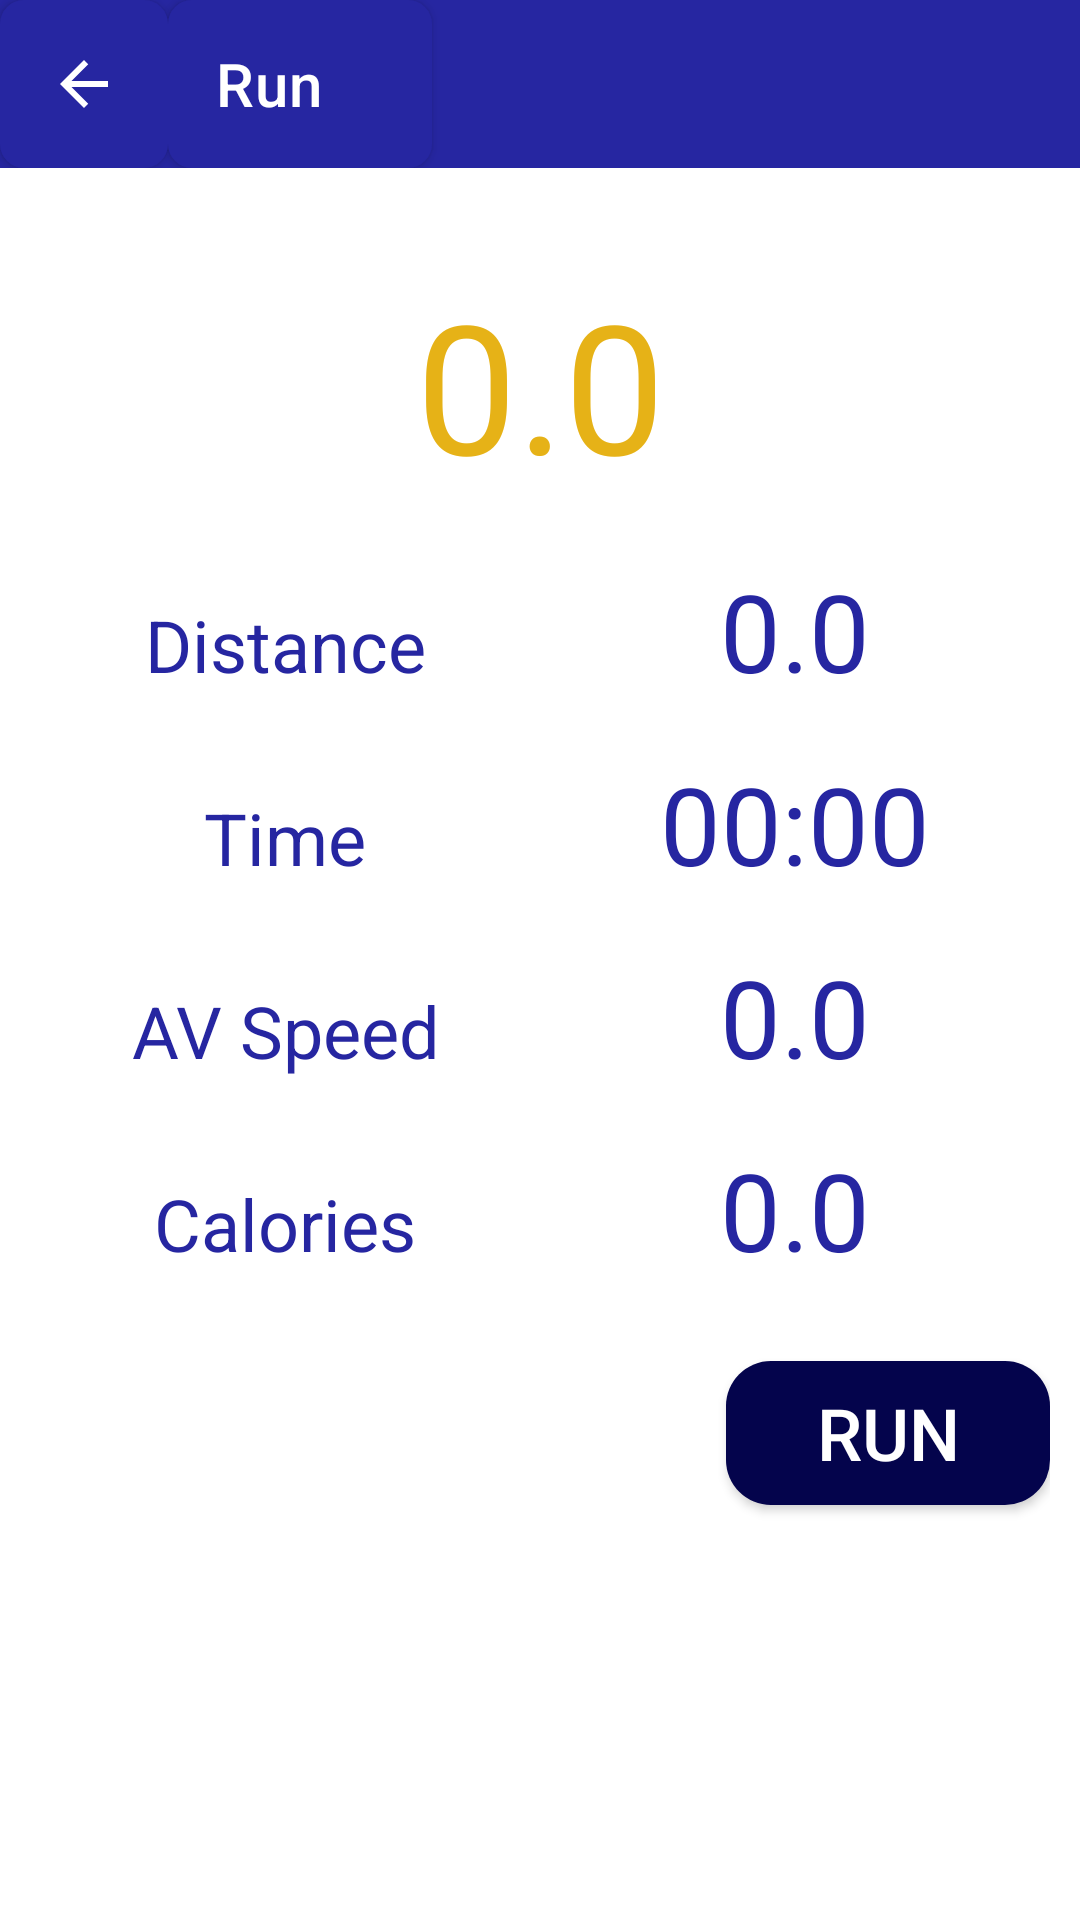

Write the Android layout XML for this screen, with the resource values it uses.
<!-- AndroidManifest.xml: application theme Theme.Racetrack -->
<!-- res/layout/fragment_run.xml -->
<?xml version="1.0" encoding="utf-8"?>
<layout xmlns:android="http://schemas.android.com/apk/res/android"
    xmlns:app="http://schemas.android.com/apk/res-auto"
    xmlns:tools="http://schemas.android.com/tools">
<androidx.constraintlayout.widget.ConstraintLayout
    android:layout_width="match_parent"
    android:layout_height="match_parent"
    tools:context=".workout.RunFragment">
    <com.google.android.material.appbar.AppBarLayout
        android:id="@+id/appBarLayout"
        android:layout_width="match_parent"
        android:layout_height="wrap_content"
        app:layout_constraintEnd_toEndOf="parent"
        app:layout_constraintStart_toStartOf="parent"
        app:layout_constraintTop_toTopOf="parent">
        <LinearLayout
            android:layout_width="match_parent"
            android:layout_height="wrap_content">
            <ImageButton
                android:id="@+id/back_bt"
                style="@style/ButtonMain"
                android:layout_width="?attr/actionBarSize"
                android:layout_height="?attr/actionBarSize"
                app:layout_constraintStart_toStartOf="parent"
                app:layout_constraintTop_toTopOf="parent"
                app:srcCompat="@drawable/arrow_white" />
            <com.google.android.material.appbar.MaterialToolbar
                android:id="@+id/topAppBar"
                style="@style/ButtonMain"
                app:titleTextColor="@color/white"
                android:layout_width="wrap_content"
                android:layout_height="?attr/actionBarSize"
                app:layout_constraintStart_toEndOf="@id/back_bt"
                android:gravity="center_vertical"
                app:title="@string/running"/>
        </LinearLayout>
    </com.google.android.material.appbar.AppBarLayout>

    <TextView
        android:id="@+id/message"
        android:layout_width="wrap_content"
        android:layout_height="wrap_content"
        android:layout_marginStart="8dp"
        android:layout_marginTop="32dp"
        android:layout_marginEnd="8dp"
        android:text="0.0"
        android:textSize="60sp"
        android:textColor="@color/colorAccent"
        app:layout_constraintEnd_toEndOf="parent"
        app:layout_constraintHorizontal_bias="0.5"
        app:layout_constraintLeft_toLeftOf="parent"
        app:layout_constraintStart_toStartOf="parent"
        app:layout_constraintTop_toBottomOf="@id/appBarLayout" />

    <TableLayout
        android:id="@+id/tableLayout"
        android:layout_width="match_parent"
        android:layout_height="wrap_content"
        android:layout_margin="8dp"
        android:padding="2dp"
        android:visibility="visible"
        app:layout_constraintBottom_toBottomOf="parent"
        app:layout_constraintEnd_toEndOf="parent"
        app:layout_constraintStart_toStartOf="parent"
        app:layout_constraintTop_toBottomOf="@+id/message"
        app:layout_constraintVertical_bias="0.0">

        <TableRow
            android:layout_width="match_parent"
            android:layout_height="wrap_content">

            <TextView
                android:layout_width="0dp"
                android:layout_height="wrap_content"
                android:layout_column="0"
                android:layout_weight="5"
                android:textSize="24sp"
                android:text="@string/distance"
                style="@style/EditText"
                />
            <TextView
                android:id="@+id/tv_trip"
                android:layout_width="0dp"
                android:layout_height="wrap_content"
                android:layout_column="1"
                android:layout_weight="5"
                android:text="@string/defaultDistance"
                style="@style/EditText" />
        </TableRow>
        <TableRow
            android:layout_width="match_parent"
            android:layout_height="wrap_content"        >
            <TextView
                android:layout_width="0dp"
                android:layout_height="wrap_content"
                android:layout_column="0"
                android:layout_weight="50"
                android:textSize="24sp"
                android:text="@string/time"
                style="@style/EditText" />
            <TextView
                android:id="@+id/tv_time"
                android:layout_width="0dp"
                android:layout_height="wrap_content"
                android:layout_column="1"
                android:layout_weight="50"
                android:text="@string/defaultTime"
                style="@style/EditText"/>
        </TableRow>

        <TableRow
            android:layout_width="match_parent"
            android:layout_height="wrap_content">
            <TextView
                android:layout_width="0dp"
                android:layout_height="wrap_content"
                android:layout_column="0"
                android:layout_weight="50"
                android:text="@string/avSpeed"
                android:textSize="24sp"
                style="@style/EditText" />
            <TextView
                android:id="@+id/tv_av"
                android:layout_width="0dp"
                android:layout_height="wrap_content"
                android:layout_column="1"
                android:layout_weight="50"
                android:text="@string/defaultAV"
                style="@style/EditText"/>
        </TableRow>

        <TableRow
            android:layout_width="match_parent"
            android:layout_height="wrap_content">
            <TextView
                android:layout_width="0dp"
                android:layout_height="wrap_content"
                android:layout_column="0"
                android:layout_weight="50"
                android:text="@string/calories"
                android:textSize="24sp"
                style="@style/EditText"/>
            <TextView
                android:id="@+id/tv_calories"
                android:layout_width="0dp"
                android:layout_height="wrap_content"
                android:layout_column="1"
                android:layout_weight="50"
                android:text="@string/defaultDistance"
                style="@style/EditText"/>
        </TableRow>





















        <TableRow
            android:layout_width="match_parent"
            android:layout_height="wrap_content"
            android:layout_marginTop="8dp">
            <com.google.android.material.button.MaterialButton
                android:id="@+id/button_pause"
                android:layout_width="0dp"
                android:layout_height="wrap_content"
                android:layout_column="0"
                android:layout_marginVertical="8dp"
                android:layout_weight="33"
                android:background="@drawable/twcolor"
                android:clickable="true"
                android:focusable="true"
                android:textSize="24sp"
                android:text="@string/pause"
                android:visibility="invisible"
                style="@style/ButtonMain"/>
            <com.google.android.material.button.MaterialButton
                android:id="@+id/button_stop"
                android:layout_width="0dp"
                android:layout_height="wrap_content"
                android:layout_column="1"
                android:layout_marginVertical="8dp"
                android:layout_marginStart="8dp"
                android:layout_weight="33"
                android:textSize="24sp"
                android:background="@drawable/twcolor"
                android:clickable="true"
                android:focusable="true"
                android:text="STOP"
                android:visibility="invisible"
                style="@style/ButtonMain" />
            <Button
                android:id="@+id/button_run"
                android:layout_width="0dp"
                android:layout_height="wrap_content"
                android:layout_column="2"
                android:layout_marginVertical="8dp"
                android:layout_marginStart="8dp"
                android:layout_weight="33"
                android:textSize="24sp"
                android:background="@drawable/twcolor"
                android:clickable="true"
                android:focusable="true"
                android:text="@string/run"
                android:visibility="visible"
                style="@style/ButtonMain"/>
        </TableRow>
    </TableLayout>

</androidx.constraintlayout.widget.ConstraintLayout>
</layout>
<!-- resources referenced by this layout -->
<resources>
  <color name="colorAccent">#E6B217</color>
  <color name="white">#FFFFFFFF</color>
  <!-- drawable arrow_white (drawable) -->
  <vector android:height="24dp" android:viewportHeight="24.0"
      android:viewportWidth="24.0" android:width="24dp" xmlns:android="http://schemas.android.com/apk/res/android">
      <path android:fillColor="@color/white"
          android:pathData="M20,11H7.83l5.59,-5.59L12,4l-8,8 8,8 1.41,-1.41L7.83,13H20v-2z"
          />
  </vector>
  <!-- drawable tablelayoutwear (drawable-v24) -->
  <?xml version="1.0" encoding="utf-8"?>
  <shape xmlns:android="http://schemas.android.com/apk/res/android"
      android:shape="rectangle">
      <stroke
          android:color="@color/colorSecondaryLight"
          android:width="2dp"/>
  </shape>
  <!-- drawable twcolor (drawable) -->
  <?xml version="1.0" encoding="utf-8"?>
  <shape
      xmlns:android="http://schemas.android.com/apk/res/android"
      android:shape="rectangle"
  
      android:padding="10dp">
      <solid
          android:color="@color/colorPrimaryDarkSuper"
          android:textSize="36sp">
      </solid>>
      <corners
          android:bottomRightRadius="15dp"
          android:bottomLeftRadius="15dp"
          android:topLeftRadius="15dp"
          android:topRightRadius="15dp"/>
  </shape>
  <string name="avSpeed">AV Speed</string>
  <string name="calories">Calories</string>
  <string name="chsr">CHSR</string>
  <string name="defaultAV">0.0</string>
  <string name="defaultDistance">0.0</string>
  <string name="defaultTime">00:00</string>
  <string name="distance">Distance</string>
  <string name="pause">Pause</string>
  <string name="run">RUN</string>
  <string name="running">Run</string>
  <string name="time">Time</string>
  <style name="ButtonMain" parent="Widget.AppCompat.Button">
          <item name="android:textColor">@color/white</item>
          <item name="color">@color/white</item>
          <item name="colorOnBackground">@color/white</item>
          <item name="android:textSize">36sp</item>
          <item name="android:background">@drawable/button_background</item>
          <item name="android:radius">100dp</item>
      </style>
  <style name="EditText" parent="Widget.MaterialComponents.TextView">
          <item name="android:textColor">@color/colorPrimary</item>
          <item name="android:background">@color/white</item>
          <item name="android:textSize">36sp</item>
          <item name="android:layout_margin">8dp</item>
          <item name="android:gravity">center</item>
          <item name="android:textAlignment">center</item>
      </style>
  <style name="Theme.Racetrack" parent="Theme.MaterialComponents.DayNight.DarkActionBar">
          
          <item name="colorPrimary">@color/colorPrimary</item>
          <item name="colorPrimaryVariant">@color/colorPrimaryLight</item>
          <item name="colorOnPrimary">@color/white</item>
          
          <item name="colorSecondary">@color/colorAccent</item>
          <item name="colorSecondaryVariant">@color/colorPrimaryLight</item>
          <item name="colorOnSecondary">@color/colorPrimary</item>
          <item name="android:textSize">24sp</item>
          
          <item name="android:statusBarColor" tools:targetApi="l">?attr/colorPrimaryVariant</item>
          <item name="android:buttonStyle">@style/ButtonMain</item>
          
      </style>
  <color name="colorSecondaryLight">#F36A93</color>
  <color name="colorPrimaryDarkSuper">#04044C</color>
  <!-- drawable button_background (drawable-v24) -->
  <shape xmlns:android="http://schemas.android.com/apk/res/android"
      android:shape="rectangle">
      <corners android:radius="8dp" />
      <solid android:color="?colorPrimary" />
      <padding
          android:bottom="4dp"
          android:left="8dp"
          android:right="8dp"
          android:top="4dp" />
  </shape>
  <color name="colorPrimary">#2626A1</color>
  <color name="colorPrimaryLight">#7979E7</color>
</resources>
